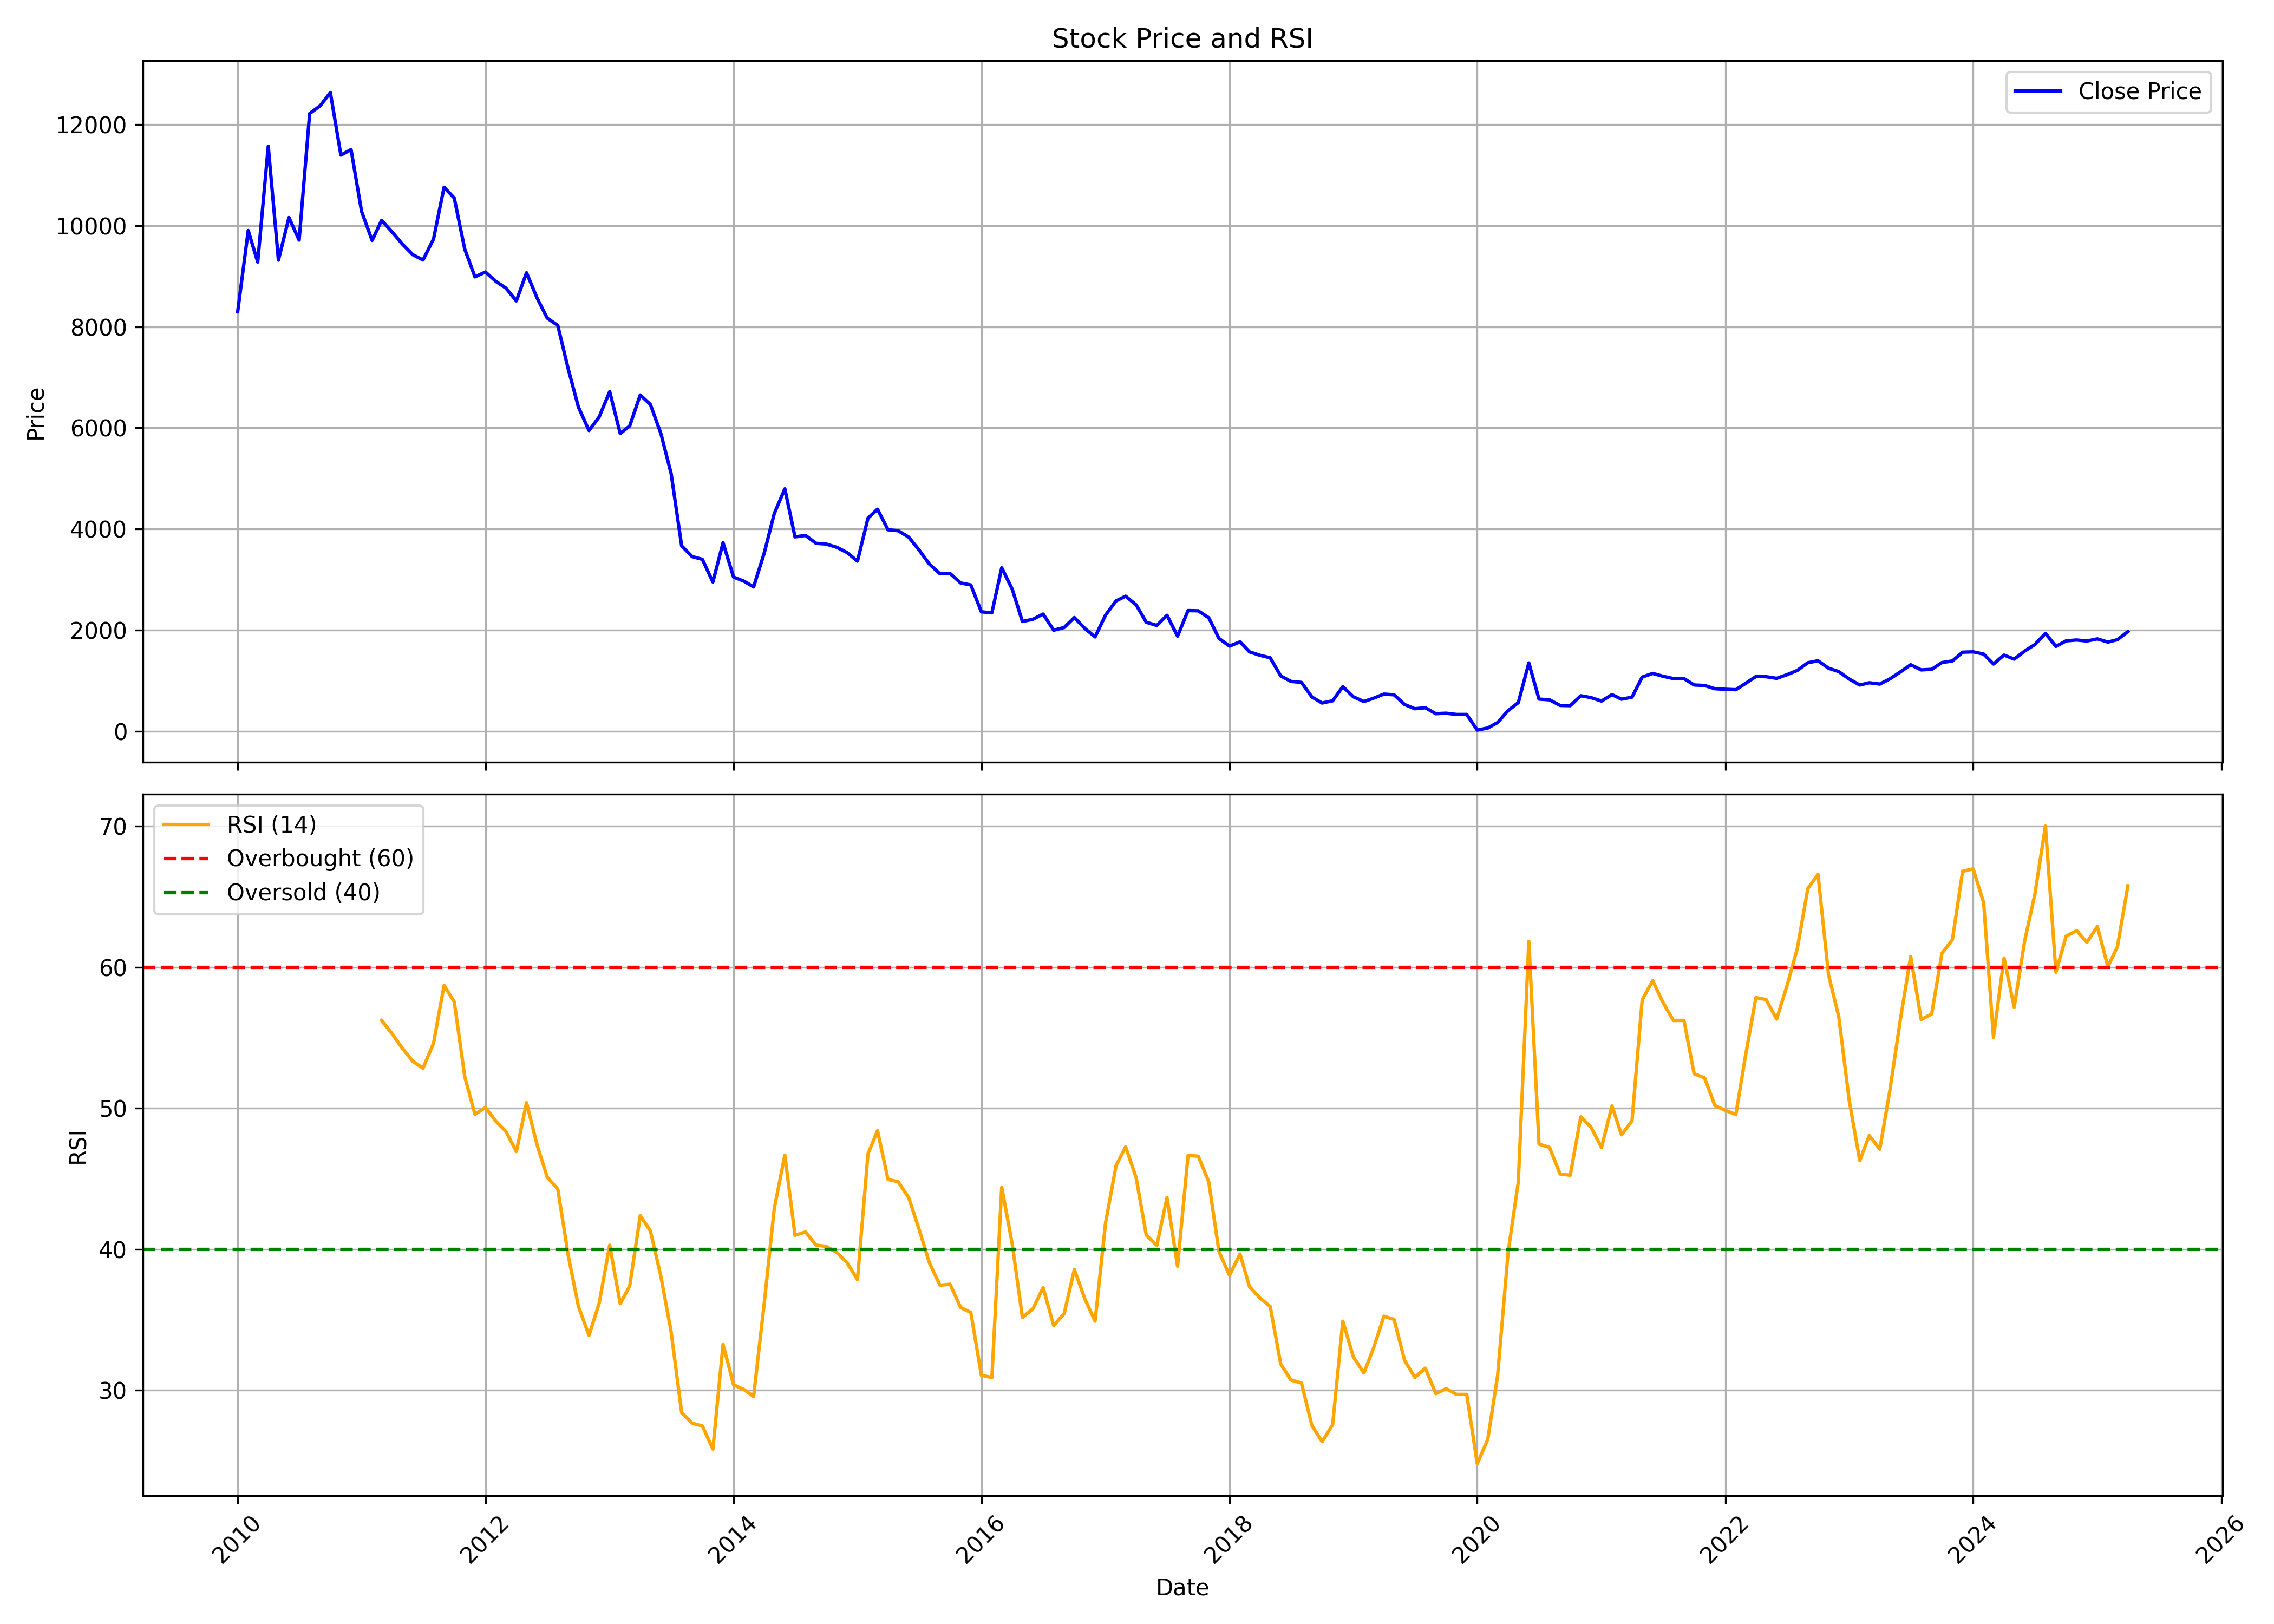

Source data for this figure (header and first rows):
, Unnamed: 0, date, symbol, open, high, low, close, volume, rsi
0, 0, 2010-01-01, PATANJALI, 8803, 9708, 8012, 8298, 246641, 
1, 1, 2010-02-01, PATANJALI, 8250, 10289, 7917, 9903, 476180, 
2, 2, 2010-03-01, PATANJALI, 9903, 10142, 8565, 9279, 273014, 
3, 3, 2010-04-01, PATANJALI, 9332, 12385, 9194, 11571, 366891, 
4, 4, 2010-05-01, PATANJALI, 11528, 11594, 8670, 9318, 151339, 
5, 5, 2010-06-01, PATANJALI, 9384, 10480, 8975, 10161, 216661, 
6, 6, 2010-07-01, PATANJALI, 10204, 10780, 9537, 9713, 89850, 
7, 7, 2010-08-01, PATANJALI, 9794, 12623, 9670, 12219, 336531, 
8, 8, 2010-09-01, PATANJALI, 12233, 13571, 12014, 12371, 254651, 
9, 9, 2010-10-01, PATANJALI, 12557, 13389, 12194, 12634, 207880, 
10, 10, 2010-11-01, PATANJALI, 12720, 13600, 10233, 11395, 122733, 
11, 11, 2010-12-01, PATANJALI, 11433, 12385, 7637, 11505, 877148, 
12, 12, 2011-01-01, PATANJALI, 11763, 12242, 9832, 10281, 253879, 
13, 13, 2011-02-01, PATANJALI, 10367, 10582, 8569, 9707, 163888, 
14, 14, 2011-03-01, PATANJALI, 9784, 10305, 9181, 10104, 86053, 56.22
15, 15, 2011-04-01, PATANJALI, 10157, 10520, 9573, 9875, 53785, 55.27
16, 16, 2011-05-01, PATANJALI, 9937, 10329, 9373, 9636, 54541, 54.26
17, 17, 2011-06-01, PATANJALI, 9650, 9784, 7656, 9425, 87260, 53.33
18, 18, 2011-07-01, PATANJALI, 9511, 10004, 8727, 9320, 46808, 52.84
19, 19, 2011-08-01, PATANJALI, 9420, 9975, 8383, 9736, 65564, 54.61
20, 20, 2011-09-01, PATANJALI, 9736, 12328, 9698, 10759, 281984, 58.71
21, 21, 2011-10-01, PATANJALI, 10759, 11018, 9990, 10547, 60481, 57.55
22, 22, 2011-11-01, PATANJALI, 10547, 10672, 8967, 9534, 95193, 52.23
23, 23, 2011-12-01, PATANJALI, 9788, 10057, 8837, 8986, 100133, 49.57
24, 24, 2012-01-01, PATANJALI, 9106, 9222, 8271, 9082, 258548, 50.05
25, 25, 2012-02-01, PATANJALI, 9082, 9981, 8655, 8895, 171605, 49.07
26, 26, 2012-03-01, PATANJALI, 8852, 9265, 8549, 8765, 246969, 48.36
27, 27, 2012-04-01, PATANJALI, 8756, 9202, 7690, 8511, 173596, 46.93
28, 28, 2012-05-01, PATANJALI, 8549, 9193, 7637, 9068, 185968, 50.39
29, 29, 2012-06-01, PATANJALI, 9058, 9106, 7973, 8568, 65791, 47.4
30, 30, 2012-07-01, PATANJALI, 8602, 8727, 7536, 8170, 54031, 45.1
31, 31, 2012-08-01, PATANJALI, 7877, 8549, 7877, 8026, 45914, 44.27
32, 32, 2012-09-01, PATANJALI, 8069, 8117, 6441, 7161, 258279, 39.54
33, 33, 2012-10-01, PATANJALI, 7295, 7377, 6379, 6408, 38923, 35.94
34, 34, 2012-11-01, PATANJALI, 6437, 6495, 5786, 5945, 13352, 33.89
35, 35, 2012-12-01, PATANJALI, 5897, 7030, 5897, 6215, 25631, 36.17
36, 36, 2013-01-01, PATANJALI, 6138, 7262, 6138, 6717, 20926, 40.29
37, 37, 2013-02-01, PATANJALI, 6712, 6760, 5786, 5887, 5439, 36.14
38, 38, 2013-03-01, PATANJALI, 5960, 6895, 5420, 6037, 43417, 37.39
39, 39, 2013-04-01, PATANJALI, 5979, 7117, 5979, 6649, 22527, 42.38
40, 40, 2013-05-01, PATANJALI, 6649, 6833, 6321, 6461, 6946, 41.29
41, 41, 2013-06-01, PATANJALI, 6553, 6842, 5367, 5883, 11178, 38.05
42, 42, 2013-07-01, PATANJALI, 5849, 6124, 4928, 5097, 3612, 34.14
43, 43, 2013-08-01, PATANJALI, 5111, 5280, 2503, 3665, 103610, 28.4
44, 44, 2013-09-01, PATANJALI, 3559, 4056, 3423, 3452, 51670, 27.66
45, 45, 2013-10-01, PATANJALI, 3491, 3554, 3120, 3398, 7894, 27.47
46, 46, 2013-11-01, PATANJALI, 3564, 3973, 2877, 2950, 61504, 25.82
47, 47, 2013-12-01, PATANJALI, 2950, 3891, 2857, 3725, 64272, 33.25
48, 48, 2014-01-01, PATANJALI, 3749, 3920, 2984, 3047, 58446, 30.38
49, 49, 2014-02-01, PATANJALI, 3023, 3257, 2730, 2964, 25461, 30.04
50, 50, 2014-03-01, PATANJALI, 2964, 3315, 2608, 2852, 64382, 29.56
51, 51, 2014-04-01, PATANJALI, 2833, 3886, 2799, 3515, 101803, 36.1
52, 52, 2014-05-01, PATANJALI, 3515, 4729, 3423, 4305, 191877, 42.9
53, 53, 2014-06-01, PATANJALI, 4100, 4992, 3939, 4793, 172955, 46.68
54, 54, 2014-07-01, PATANJALI, 4919, 4924, 3803, 3842, 57421, 40.99
55, 55, 2014-08-01, PATANJALI, 3803, 4368, 3739, 3871, 98219, 41.23
56, 56, 2014-09-01, PATANJALI, 3876, 4563, 3559, 3715, 104046, 40.29
57, 57, 2014-10-01, PATANJALI, 3719, 4101, 3318, 3700, 52523, 40.2
58, 58, 2014-11-01, PATANJALI, 3680, 4140, 3602, 3636, 75191, 39.77
59, 59, 2014-12-01, PATANJALI, 3611, 3768, 3279, 3533, 56806, 39.06
... 124 more rows
